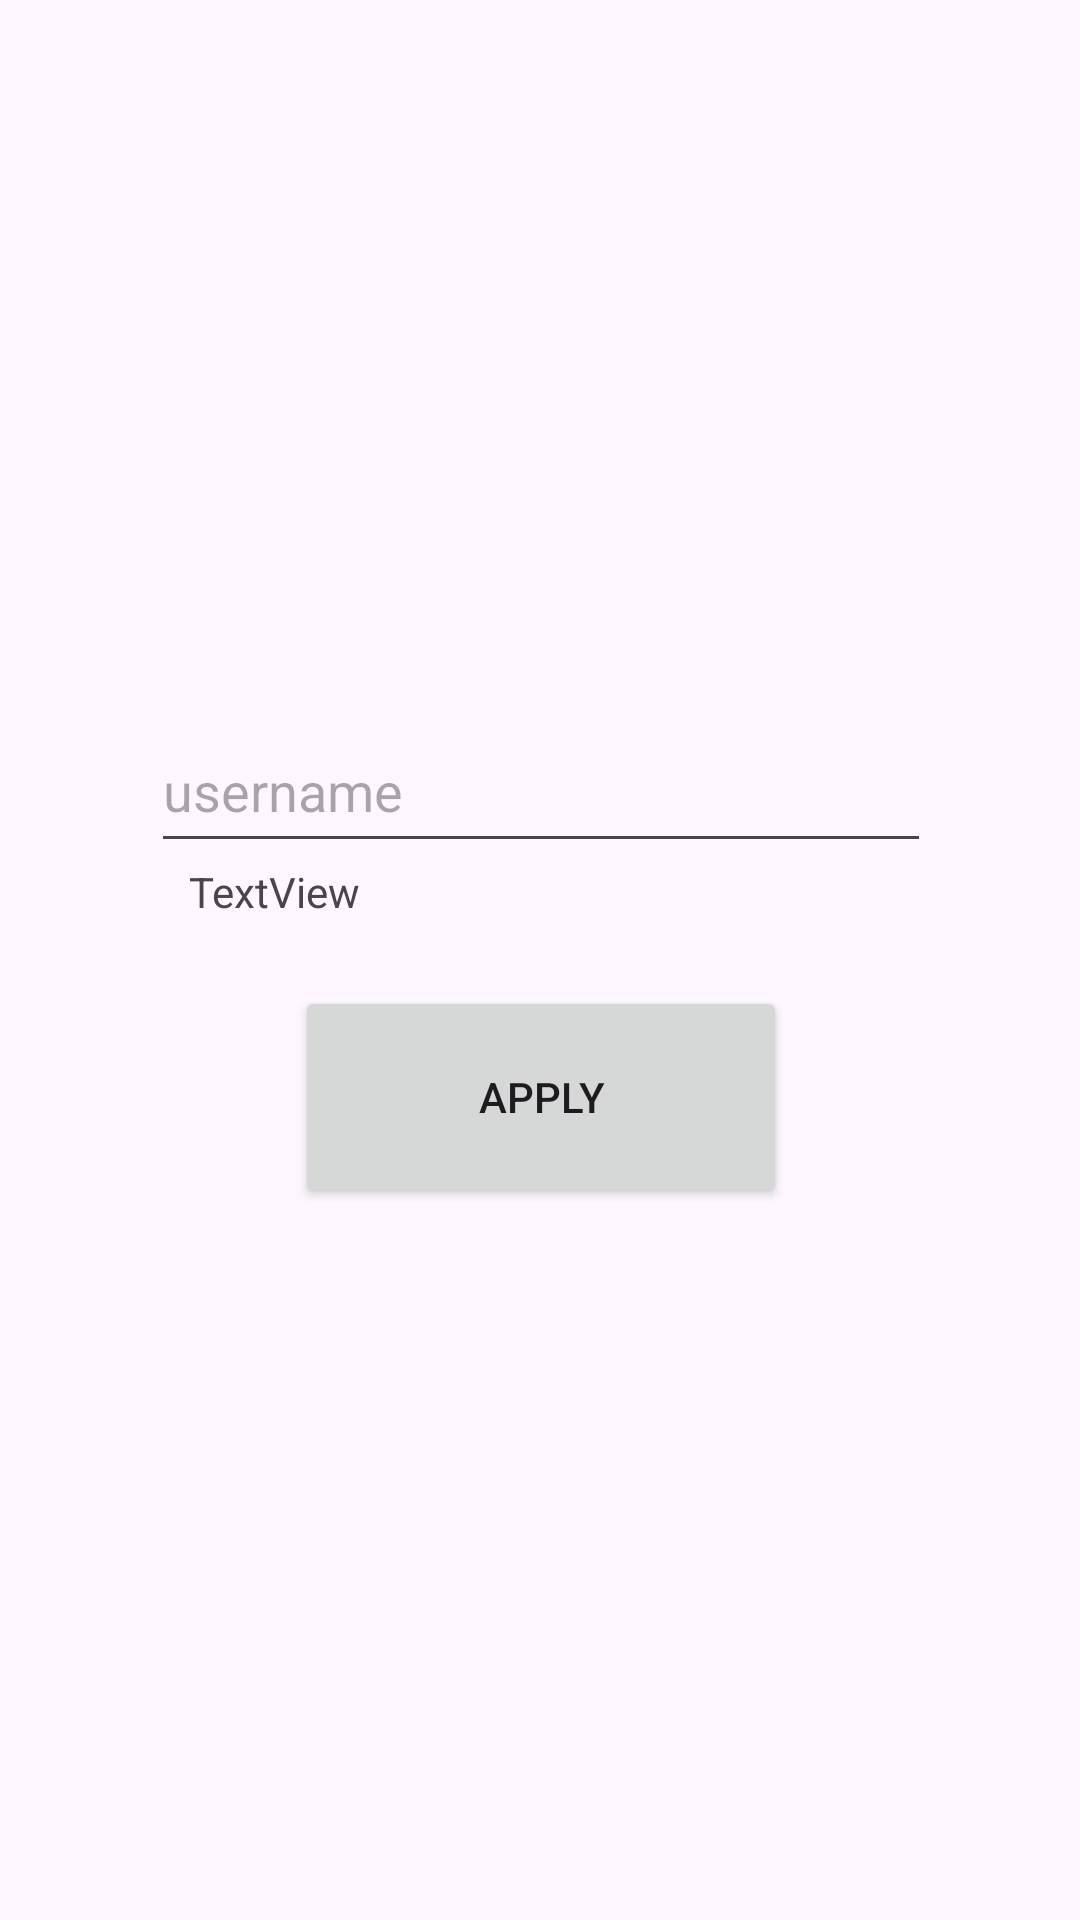

Here is an Android app screen rendered from its layout file. Give the layout XML and the strings, colors and styles it references.
<!-- AndroidManifest.xml: application theme Theme.Catchthebear -->
<!-- res/layout/activity_play.xml -->
<?xml version="1.0" encoding="utf-8"?>
<androidx.constraintlayout.widget.ConstraintLayout xmlns:android="http://schemas.android.com/apk/res/android"
    xmlns:app="http://schemas.android.com/apk/res-auto"
    xmlns:tools="http://schemas.android.com/tools"
    android:layout_width="match_parent"
    android:layout_height="match_parent"
    tools:context=".Play">

    <TableRow
        android:id="@+id/tableRow"
        android:layout_width="411dp"
        android:layout_height="510dp"
        android:visibility="invisible"
        app:layout_constraintBottom_toBottomOf="parent"
        app:layout_constraintEnd_toEndOf="parent"
        app:layout_constraintStart_toStartOf="parent"
        app:layout_constraintTop_toTopOf="parent">

        <LinearLayout
            android:layout_width="match_parent"
            android:layout_height="506dp"
            android:orientation="vertical">

            <LinearLayout
                android:layout_width="match_parent"
                android:layout_height="100dp"
                android:orientation="horizontal">

                <ImageView
                    android:id="@+id/imageView1"
                    android:layout_width="wrap_content"
                    android:layout_height="wrap_content"
                    android:layout_weight="1"
                    android:onClick="addScore"
                    android:visibility="invisible"
                    app:srcCompat="@drawable/bear" />

                <ImageView
                    android:id="@+id/imageView2"
                    android:layout_width="wrap_content"
                    android:layout_height="wrap_content"
                    android:layout_weight="1"
                    android:onClick="addScore"
                    android:visibility="invisible"
                    app:srcCompat="@drawable/bear" />

                <ImageView
                    android:id="@+id/imageView3"
                    android:layout_width="wrap_content"
                    android:layout_height="wrap_content"
                    android:layout_weight="1"
                    android:onClick="addScore"
                    android:visibility="invisible"
                    app:srcCompat="@drawable/bear" />

                <ImageView
                    android:id="@+id/imageView4"
                    android:layout_width="wrap_content"
                    android:layout_height="wrap_content"
                    android:layout_weight="1"
                    android:onClick="addScore"
                    android:visibility="invisible"
                    app:srcCompat="@drawable/bear" />

            </LinearLayout>

            <LinearLayout
                android:layout_width="match_parent"
                android:layout_height="100dp"
                android:orientation="horizontal">

                <ImageView
                    android:id="@+id/imageView5"
                    android:layout_width="wrap_content"
                    android:layout_height="wrap_content"
                    android:layout_weight="1"
                    android:onClick="addScore"
                    android:visibility="invisible"
                    app:srcCompat="@drawable/bear" />

                <ImageView
                    android:id="@+id/imageView6"
                    android:layout_width="wrap_content"
                    android:layout_height="wrap_content"
                    android:layout_weight="1"
                    android:onClick="addScore"
                    android:visibility="invisible"
                    app:srcCompat="@drawable/bear" />

                <ImageView
                    android:id="@+id/imageView7"
                    android:layout_width="wrap_content"
                    android:layout_height="wrap_content"
                    android:layout_weight="1"
                    android:onClick="addScore"
                    android:visibility="invisible"
                    app:srcCompat="@drawable/bear" />

                <ImageView
                    android:id="@+id/imageView8"
                    android:layout_width="wrap_content"
                    android:layout_height="wrap_content"
                    android:layout_weight="1"
                    android:onClick="addScore"
                    android:visibility="invisible"
                    app:srcCompat="@drawable/bear" />

            </LinearLayout>

            <LinearLayout
                android:layout_width="match_parent"
                android:layout_height="100dp"
                android:orientation="horizontal">

                <ImageView
                    android:id="@+id/imageView9"
                    android:layout_width="wrap_content"
                    android:layout_height="wrap_content"
                    android:layout_weight="1"
                    android:onClick="addScore"
                    android:visibility="invisible"
                    app:srcCompat="@drawable/bear" />

                <ImageView
                    android:id="@+id/imageView10"
                    android:layout_width="wrap_content"
                    android:layout_height="wrap_content"
                    android:layout_weight="1"
                    android:onClick="addScore"
                    android:visibility="invisible"
                    app:srcCompat="@drawable/bear" />

                <ImageView
                    android:id="@+id/imageView11"
                    android:layout_width="wrap_content"
                    android:layout_height="wrap_content"
                    android:layout_weight="1"
                    android:onClick="addScore"
                    android:visibility="invisible"
                    app:srcCompat="@drawable/bear" />

                <ImageView
                    android:id="@+id/imageView12"
                    android:layout_width="wrap_content"
                    android:layout_height="wrap_content"
                    android:layout_weight="1"
                    android:onClick="addScore"
                    android:visibility="invisible"
                    app:srcCompat="@drawable/bear" />

            </LinearLayout>

            <LinearLayout
                android:layout_width="match_parent"
                android:layout_height="100dp"
                android:orientation="horizontal">

                <ImageView
                    android:id="@+id/imageView13"
                    android:layout_width="wrap_content"
                    android:layout_height="wrap_content"
                    android:layout_weight="1"
                    android:onClick="addScore"
                    android:visibility="invisible"
                    app:srcCompat="@drawable/bear" />

                <ImageView
                    android:id="@+id/imageView14"
                    android:layout_width="wrap_content"
                    android:layout_height="wrap_content"
                    android:layout_weight="1"
                    android:onClick="addScore"
                    android:visibility="invisible"
                    app:srcCompat="@drawable/bear" />

                <ImageView
                    android:id="@+id/imageView15"
                    android:layout_width="wrap_content"
                    android:layout_height="wrap_content"
                    android:layout_weight="1"
                    android:onClick="addScore"
                    android:visibility="invisible"
                    app:srcCompat="@drawable/bear" />

                <ImageView
                    android:id="@+id/imageView16"
                    android:layout_width="wrap_content"
                    android:layout_height="wrap_content"
                    android:layout_weight="1"
                    android:onClick="addScore"
                    android:visibility="invisible"
                    app:srcCompat="@drawable/bear" />

            </LinearLayout>

            <LinearLayout
                android:layout_width="match_parent"
                android:layout_height="100dp"
                android:orientation="horizontal">

                <ImageView
                    android:id="@+id/imageView17"
                    android:layout_width="wrap_content"
                    android:layout_height="wrap_content"
                    android:layout_weight="1"
                    android:onClick="addScore"
                    android:visibility="invisible"
                    app:srcCompat="@drawable/bear" />

                <ImageView
                    android:id="@+id/imageView18"
                    android:layout_width="wrap_content"
                    android:layout_height="wrap_content"
                    android:layout_weight="1"
                    android:onClick="addScore"
                    android:visibility="invisible"
                    app:srcCompat="@drawable/bear" />

                <ImageView
                    android:id="@+id/imageView19"
                    android:layout_width="wrap_content"
                    android:layout_height="wrap_content"
                    android:layout_weight="1"
                    android:onClick="addScore"
                    android:visibility="invisible"
                    app:srcCompat="@drawable/bear" />

                <ImageView
                    android:id="@+id/imageView20"
                    android:layout_width="wrap_content"
                    android:layout_height="wrap_content"
                    android:layout_weight="1"
                    android:onClick="addScore"
                    android:visibility="invisible"
                    app:srcCompat="@drawable/bear" />

            </LinearLayout>

        </LinearLayout>

    </TableRow>

    <LinearLayout
        android:id="@+id/linearLayoutEnter"
        android:layout_width="409dp"
        android:layout_height="398dp"
        android:gravity="center|center_horizontal"
        android:orientation="vertical"
        app:layout_constraintBottom_toBottomOf="parent"
        app:layout_constraintEnd_toEndOf="parent"
        app:layout_constraintStart_toStartOf="parent"
        app:layout_constraintTop_toTopOf="parent"
        app:layout_constraintVertical_bias="0.498">

        <EditText
            android:id="@+id/editYourName"
            android:layout_width="260dp"
            android:layout_height="51dp"
            android:ems="10"
            android:hint="username"
            android:inputType="text"
            android:visibility="visible" />

        <TextView
            android:id="@+id/showText1"
            android:layout_width="235dp"
            android:layout_height="41dp"
            android:text="TextView"
            android:visibility="visible" />

        <Button
            android:id="@+id/saveButton1"
            android:layout_width="164dp"
            android:layout_height="74dp"
            android:onClick="showUser"
            android:text="Apply"
            android:visibility="visible" />

    </LinearLayout>

    <TextView
        android:id="@+id/textViewScore"
        android:layout_width="268dp"
        android:layout_height="113dp"
        android:text="SCORE:"
        android:textSize="34sp"
        android:visibility="invisible"
        app:layout_constraintEnd_toEndOf="parent"
        app:layout_constraintStart_toStartOf="parent"
        app:layout_constraintTop_toTopOf="parent" />

    <TextView
        android:id="@+id/textViewTime"
        android:layout_width="wrap_content"
        android:layout_height="wrap_content"
        android:text="TIME"
        android:textSize="34sp"
        android:visibility="invisible"
        app:layout_constraintBottom_toBottomOf="parent"
        app:layout_constraintEnd_toEndOf="parent"
        app:layout_constraintHorizontal_bias="0.498"
        app:layout_constraintStart_toStartOf="parent"
        app:layout_constraintTop_toBottomOf="@+id/tableRow" />

</androidx.constraintlayout.widget.ConstraintLayout>
<!-- resources referenced by this layout -->
<resources>
  <style name="Theme.Catchthebear" parent="Base.Theme.Catchthebear" />
  <style name="Base.Theme.Catchthebear" parent="Theme.Material3.DayNight.NoActionBar">
          
          
      </style>
</resources>
